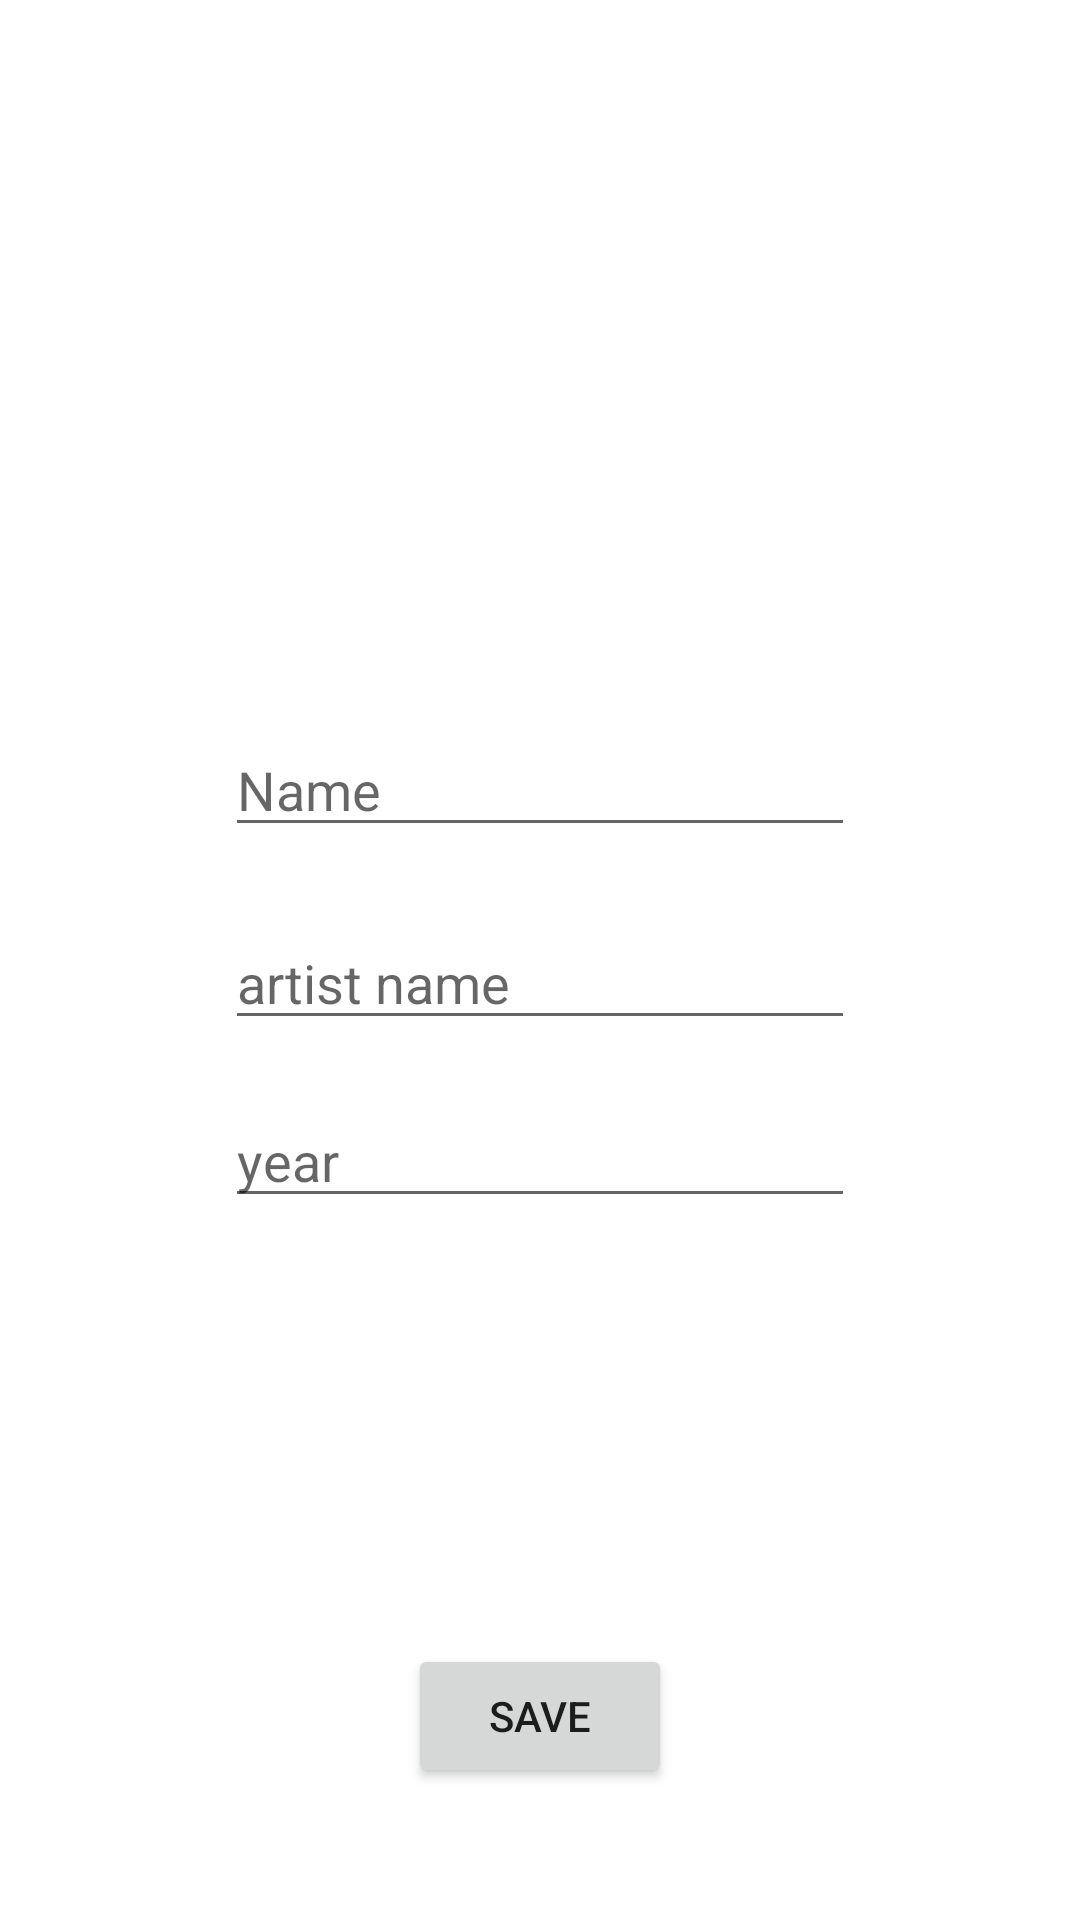

Layout XML and referenced resources for this Android screen:
<!-- AndroidManifest.xml: application theme Theme.CampBookTesting -->
<!-- res/layout/fragment_camp_details.xml -->
<?xml version="1.0" encoding="utf-8"?>
<androidx.constraintlayout.widget.ConstraintLayout xmlns:android="http://schemas.android.com/apk/res/android"
    xmlns:app="http://schemas.android.com/apk/res-auto"
    xmlns:tools="http://schemas.android.com/tools"
    android:layout_width="match_parent"
    android:layout_height="match_parent">

    <ImageView
        android:id="@+id/imageView"
        android:layout_width="wrap_content"
        android:layout_height="wrap_content"
        android:layout_marginBottom="45dp"
        app:layout_constraintBottom_toTopOf="@+id/campNameTextView"
        app:layout_constraintEnd_toEndOf="parent"
        app:layout_constraintStart_toStartOf="parent"
        app:srcCompat="@drawable/ic_launcher_background" />

    <EditText
        android:id="@+id/campNameTextView"
        android:layout_width="wrap_content"
        android:layout_height="wrap_content"
        android:layout_marginTop="241dp"
        android:ems="10"
        android:inputType="textPersonName"
        android:hint="Name"
        app:layout_constraintEnd_toEndOf="parent"
        app:layout_constraintStart_toStartOf="parent"
        app:layout_constraintTop_toTopOf="parent" />

    <EditText
        android:id="@+id/artistTextView"
        android:layout_width="wrap_content"
        android:layout_height="wrap_content"
        android:layout_marginTop="23dp"
        android:ems="10"
        android:inputType="textPersonName"
        android:hint="artist name"
        app:layout_constraintStart_toStartOf="@+id/campNameTextView"
        app:layout_constraintTop_toBottomOf="@+id/campNameTextView" />

    <EditText
        android:id="@+id/yearTextView"
        android:layout_width="wrap_content"
        android:layout_height="wrap_content"
        android:layout_marginTop="18dp"
        android:ems="10"
        android:inputType="textPersonName"
        android:hint="year"
        app:layout_constraintStart_toStartOf="@+id/artistTextView"
        app:layout_constraintTop_toBottomOf="@+id/artistTextView" />

    <Button
        android:id="@+id/button"
        android:layout_width="wrap_content"
        android:layout_height="wrap_content"
        android:layout_marginBottom="44dp"
        android:text="save"
        app:layout_constraintBottom_toBottomOf="parent"
        app:layout_constraintEnd_toEndOf="parent"
        app:layout_constraintStart_toStartOf="parent" />
</androidx.constraintlayout.widget.ConstraintLayout>
<!-- resources referenced by this layout -->
<resources>
  <style name="Theme.CampBookTesting" parent="Theme.MaterialComponents.DayNight.DarkActionBar">
          
          <item name="colorPrimary">@color/purple_500</item>
          <item name="colorPrimaryVariant">@color/purple_700</item>
          <item name="colorOnPrimary">@color/white</item>
          
          <item name="colorSecondary">@color/teal_200</item>
          <item name="colorSecondaryVariant">@color/teal_700</item>
          <item name="colorOnSecondary">@color/black</item>
          
          <item name="android:statusBarColor" tools:targetApi="l">?attr/colorPrimaryVariant</item>
          
      </style>
  <!-- not gathered from this repository: default colours our renderer supplied (Android Studio template values) -->
  <color name="purple_500">#FF6200EE</color>
  <color name="purple_700">#FF3700B3</color>
  <color name="teal_200">#FF03DAC5</color>
  <color name="teal_700">#FF018786</color>
  <color name="black">#FF000000</color>
  <color name="white">#FFFFFFFF</color>
</resources>
